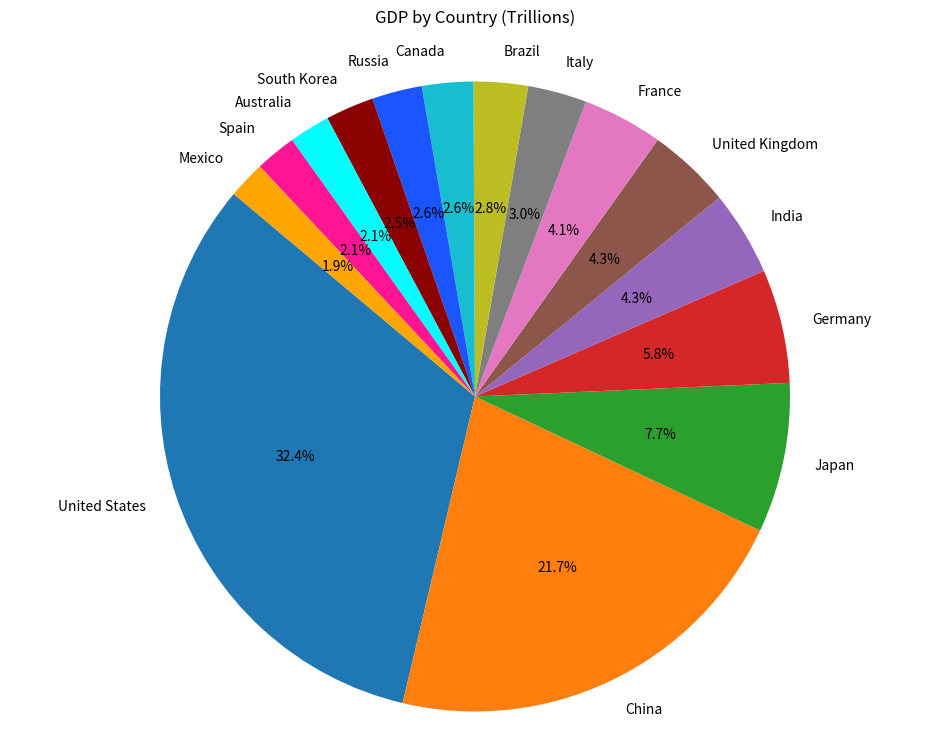

Recreate this plot in Python.

import matplotlib.pyplot as plt

# Data
countries = ['United States', 'China', 'Japan', 'Germany', 'India', 
             'United Kingdom', 'France', 'Italy', 'Brazil', 'Canada', 
             'Russia', 'South Korea', 'Australia', 'Spain', 'Mexico']
gdp = [21.43, 14.34, 5.08, 3.86, 2.87,
       2.83, 2.72, 2.00, 1.84, 1.74,
       1.70, 1.64, 1.39, 1.39, 1.27]

# Colors
colors = ['#1f77b4', '#ff7f0e', '#2ca02c', '#d62728', '#9467bd',
          '#8c564b', '#e377c2', '#7f7f7f', '#bcbd22', '#17becf',
          '#1a55FF', '#8B0000', '#00FFFF', '#FF1493', '#FFA500']

# Pie chart
fig, ax = plt.subplots(figsize=(12, 9))  # Width, Height of the chart
ax.pie(gdp, labels=countries, colors=colors, autopct='%1.1f%%', startangle=140)
ax.axis('equal')  # Equal aspect ratio ensures that pie is drawn as a circle.

plt.title('GDP by Country (Trillions)', pad=20)
plt.show()
